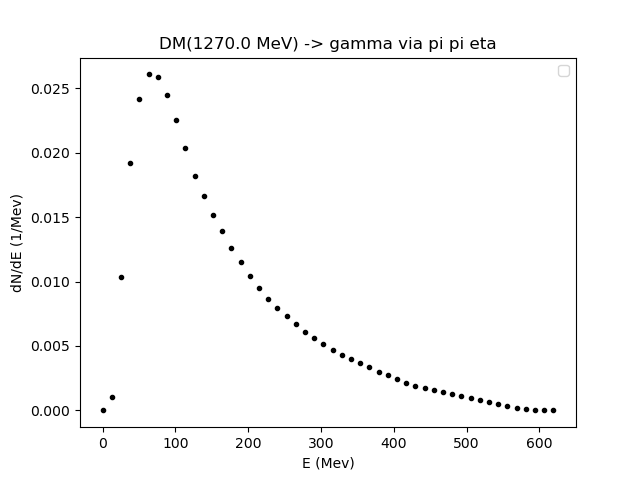

The file beside this chart, header and first rows:
0.01, 12.647444277311104, 25.28488855462221, 37.92233283193331, 50.559777109244415, 63.19722138655552, 75.83466566386663, 88.47210994117773, 101.10955421848884, 113.74699849579994, 126.38444277311105, 139.02188705042215, 151.65933132773324, 164.29677560504433, 176.93421988235545, 189.57166415966657, 202.20910843697766, 214.84655271428875, 227.48399699159987, 240.12144126891098, 252.75888554622207, 265.39632982353316, 278.0337741008443, 290.6712183781554
0.0, 0.001019, 0.01033, 0.01923, 0.02421, 0.02608, 0.02585, 0.02451, 0.02252, 0.02035, 0.01817, 0.01662, 0.0152, 0.01391, 0.01263, 0.01155, 0.01047, 0.009516, 0.008656, 0.00796, 0.007308, 0.006675, 0.006112, 0.005631
